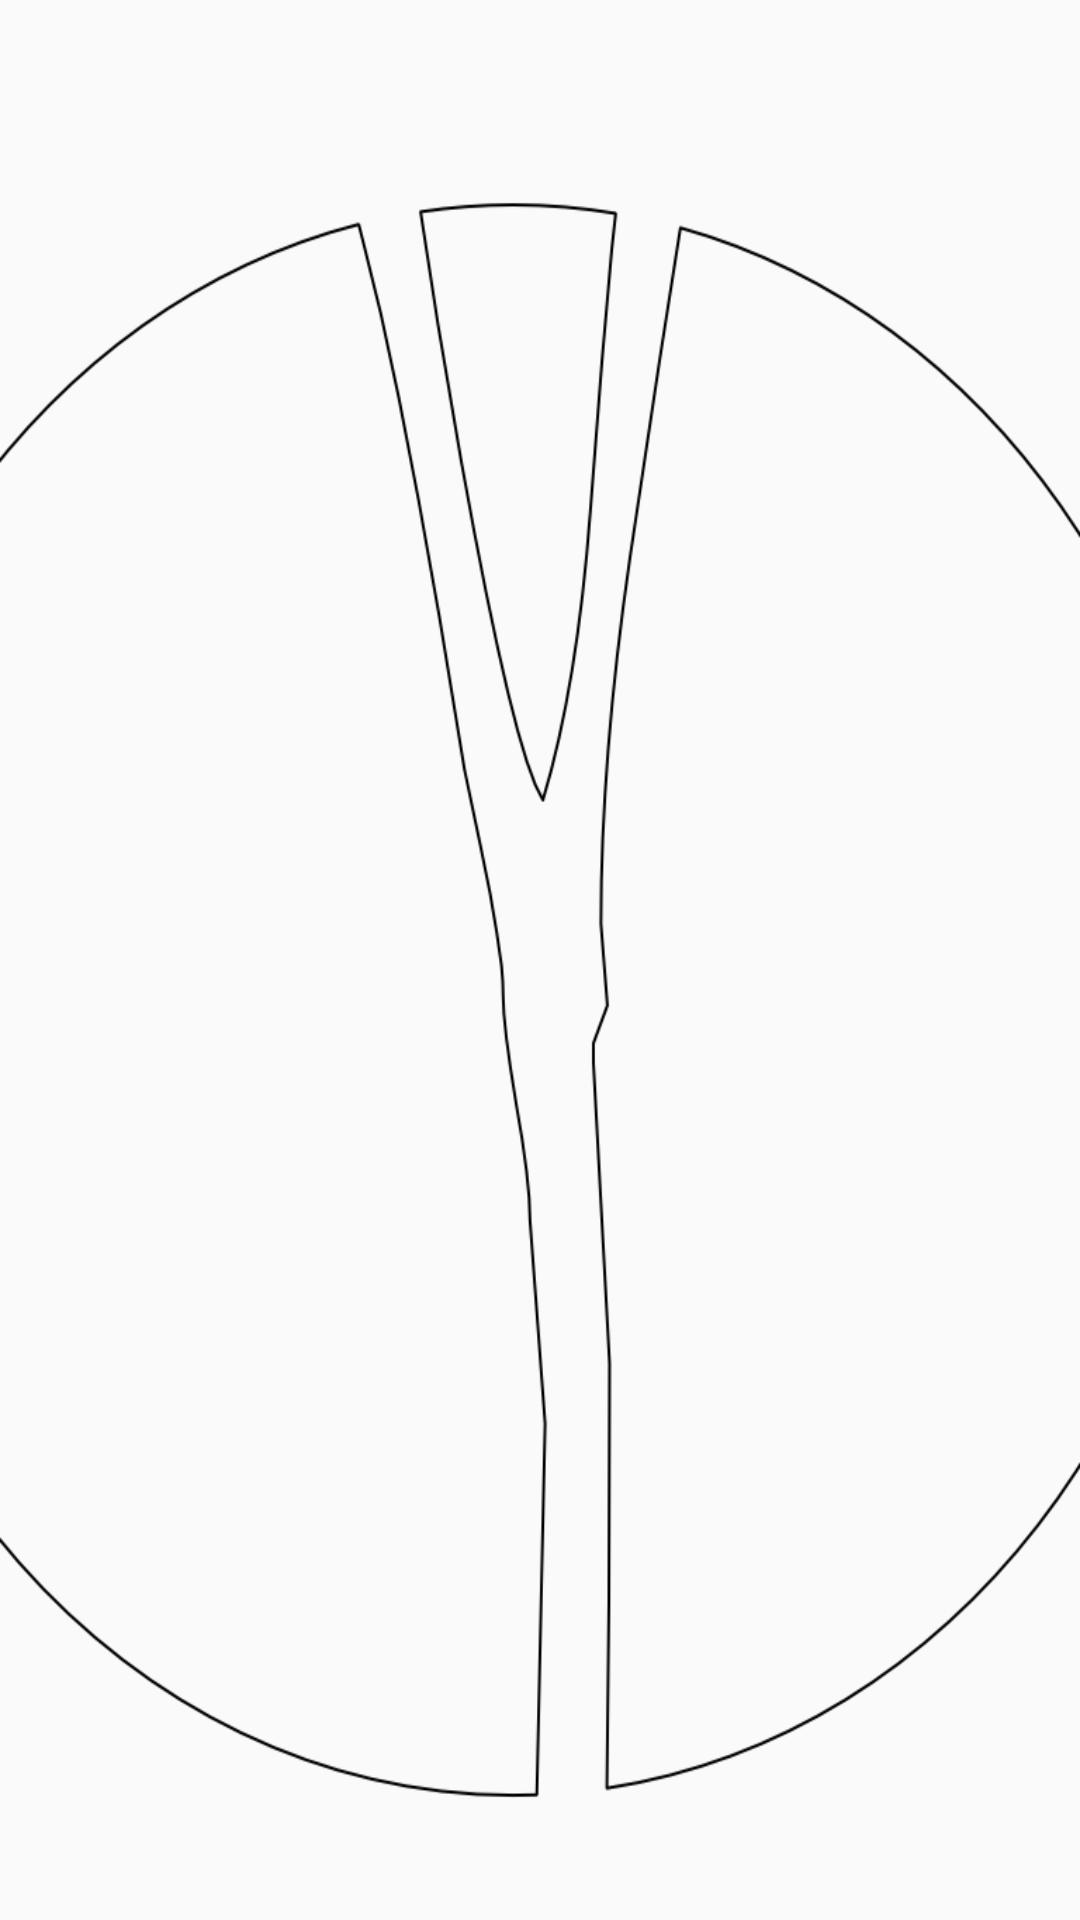

Write the Android layout XML for this screen, with the resource values it uses.
<!-- AndroidManifest.xml: application theme YepTheme -->
<!-- res/layout/activity_main.xml -->
<?xml version="1.0" encoding="utf-8"?>
<RelativeLayout xmlns:android="http://schemas.android.com/apk/res/android"
    xmlns:tools="http://schemas.android.com/tools"
    android:layout_width="match_parent"
    android:layout_height="match_parent"
    android:paddingBottom="@dimen/activity_vertical_margin"
    android:paddingLeft="@dimen/activity_horizontal_margin"
    android:paddingRight="@dimen/activity_horizontal_margin"
    android:paddingTop="@dimen/activity_vertical_margin"
    tools:context="es.manuyo.yep.MainActivity"
    android:background="@drawable/background">

</RelativeLayout>
<!-- resources referenced by this layout -->
<resources>
  <!-- drawable background: png bitmap (drawable-ldpi, 28720 bytes) -->
  <style name="YepTheme" parent="Theme.AppCompat.Light.DarkActionBar">
          
          <item name="colorPrimary">@color/colorPrimary</item>
          <item name="colorPrimaryDark">@color/colorPrimaryDark</item>
          <item name="colorAccent">@color/colorAccent</item>
      </style>
  <color name="colorPrimary">#000000</color>
  <color name="colorPrimaryDark">#000000</color>
  <color name="colorAccent">#FF4081</color>
</resources>
